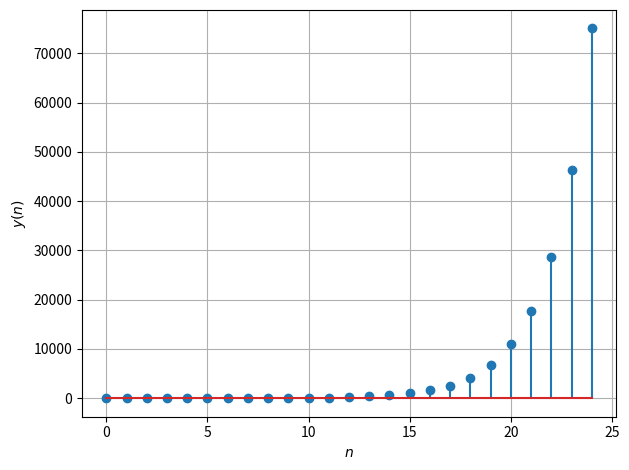

Python code for this plot: (Note: this script raises an exception after producing the figure.)
import matplotlib.pyplot as plt

x = [1, 1]
for i in range(23):
    x.append(x[i] + x[i + 1])
plt.stem(range(25), x)
plt.grid()
plt.xlabel('$n$')
plt.ylabel('$y(n)$')
plt.tight_layout()
plt.show()
plt.savefig('../figs/2_2.pdf')
